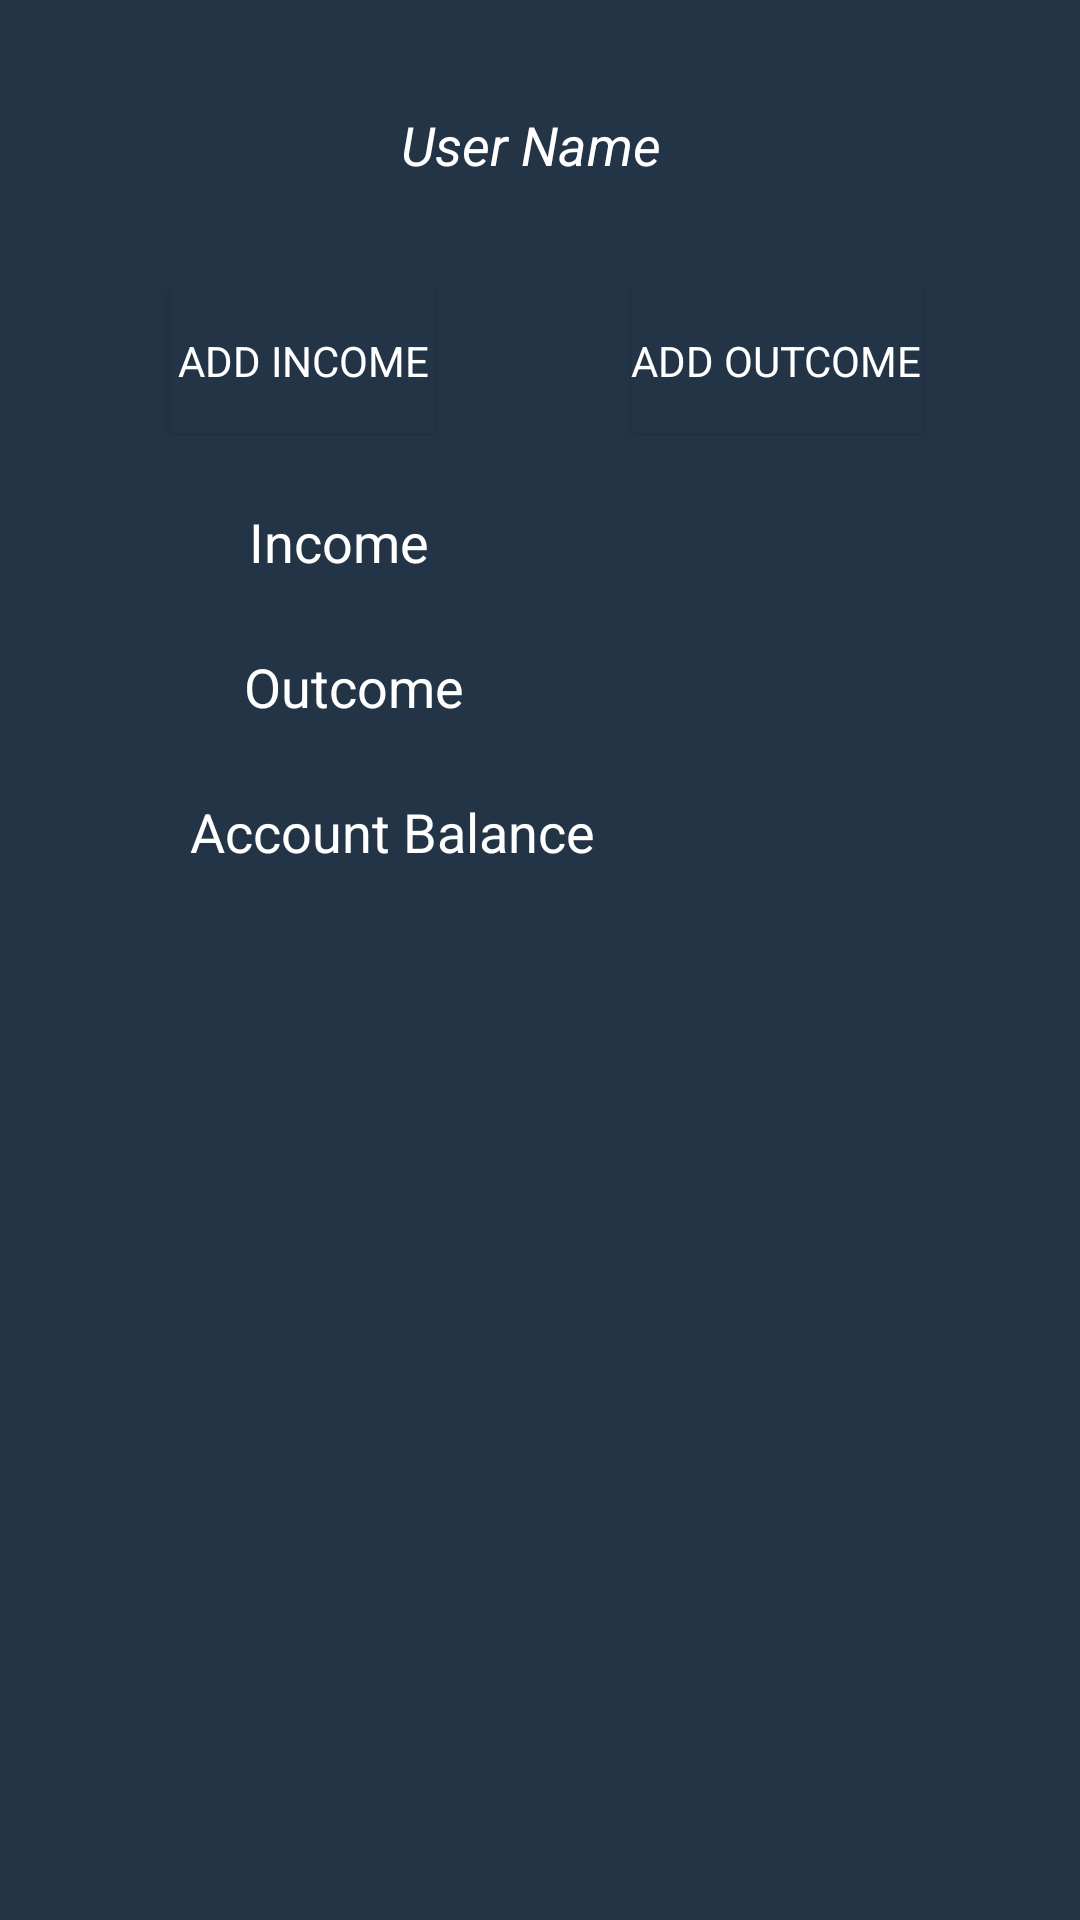

Here is an Android app screen rendered from its layout file. Give the layout XML and the strings, colors and styles it references.
<!-- AndroidManifest.xml: application theme AppTheme -->
<!-- res/layout/fragment_balance.xml -->
<?xml version="1.0" encoding="utf-8"?>
<android.support.constraint.ConstraintLayout
    xmlns:android="http://schemas.android.com/apk/res/android"
    xmlns:app="http://schemas.android.com/apk/res-auto"
    xmlns:tools="http://schemas.android.com/tools"
    android:layout_width="match_parent"
    android:layout_height="match_parent"
    tools:context=".Balance"
    android:background="?attr/colorPrimary">


    <TextView
        android:id="@+id/user_name_balance"
        android:layout_width="wrap_content"
        android:layout_height="wrap_content"
        android:layout_marginTop="36dp"
        android:text="User Name"
        android:textAlignment="center"
        android:textColor="@color/menu_text_color"
        android:textSize="18sp"
        android:textStyle="italic"
        app:fontFamily="@font/eczar"
        app:layout_constraintEnd_toEndOf="parent"
        app:layout_constraintHorizontal_bias="0.489"
        app:layout_constraintStart_toStartOf="parent"
        app:layout_constraintTop_toTopOf="parent" />

    <Button
        android:id="@+id/add_outcome_button"
        android:layout_width="wrap_content"
        android:layout_height="wrap_content"
        android:layout_marginTop="36dp"
        android:background="#243447"
        android:shadowColor="#000000"
        android:text="Add Outcome"
        android:textColor="#FFF"
        android:textSize="14sp"
        android:textStyle="normal"
        app:fontFamily="@font/eczar"
        app:layout_constraintEnd_toEndOf="parent"
        app:layout_constraintHorizontal_bias="0.554"
        app:layout_constraintStart_toEndOf="@+id/add_income_button"
        app:layout_constraintTop_toBottomOf="@+id/user_name_balance" />

    <Button
        android:id="@+id/add_income_button"
        android:layout_width="wrap_content"
        android:layout_height="wrap_content"
        android:layout_marginTop="36dp"
        android:background="#243447"
        android:shadowColor="#000000"
        android:text="Add Income"
        android:textColor="#FFF"
        android:textSize="14sp"
        android:textStyle="normal"
        app:fontFamily="@font/eczar"
        app:layout_constraintEnd_toEndOf="parent"
        app:layout_constraintHorizontal_bias="0.21"
        app:layout_constraintStart_toStartOf="parent"
        app:layout_constraintTop_toBottomOf="@+id/user_name_balance" />

    <TextView
        android:id="@+id/income_txt"
        android:layout_width="wrap_content"
        android:layout_height="wrap_content"
        android:layout_marginTop="24dp"
        android:text="Income"
        android:paddingRight="8dp"
        android:textColor="@color/menu_text_color"
        android:textSize="18sp"
        android:textStyle="normal"
        app:fontFamily="@font/eczar"
        app:layout_constraintEnd_toEndOf="parent"
        app:layout_constraintHorizontal_bias="0.284"
        app:layout_constraintStart_toStartOf="parent"
        app:layout_constraintTop_toBottomOf="@+id/add_outcome_button"
        android:paddingEnd="8dp" />

    <TextView
        android:id="@+id/outcome_txt"
        android:layout_width="wrap_content"
        android:layout_height="wrap_content"
        android:layout_marginTop="24dp"
        android:paddingRight="8dp"
        android:text="Outcome"
        android:textColor="@color/menu_text_color"
        android:textSize="18sp"
        android:textStyle="normal"
        app:fontFamily="@font/eczar"
        app:layout_constraintEnd_toEndOf="parent"
        app:layout_constraintHorizontal_bias="0.292"
        app:layout_constraintStart_toStartOf="parent"
        app:layout_constraintTop_toBottomOf="@+id/income_txt" />

    <TextView
        android:id="@+id/balance_txt"
        android:layout_width="wrap_content"
        android:layout_height="wrap_content"
        android:layout_marginTop="24dp"
        android:paddingRight="8dp"
        android:text="Account Balance"
        android:textColor="@color/menu_text_color"
        android:textSize="18sp"
        android:textStyle="normal"
        app:fontFamily="@font/eczar"
        app:layout_constraintEnd_toEndOf="parent"
        app:layout_constraintHorizontal_bias="0.292"
        app:layout_constraintStart_toStartOf="parent"
        app:layout_constraintTop_toBottomOf="@+id/outcome_txt" />


</android.support.constraint.ConstraintLayout>
<!-- resources referenced by this layout -->
<resources>
  <color name="menu_text_color">#FFFF</color>
  <style name="AppTheme" parent="Theme.AppCompat.Light.NoActionBar">
          
          <item name="colorPrimary">@color/header_color</item>
          <item name="colorPrimaryDark">@color/colorPrimaryDark</item>
          <item name="colorAccent">@color/colorAccent</item>
      </style>
  <color name="header_color">#243447</color>
  <color name="colorPrimaryDark">#00574B</color>
  <color name="colorAccent">#D81B60</color>
</resources>
